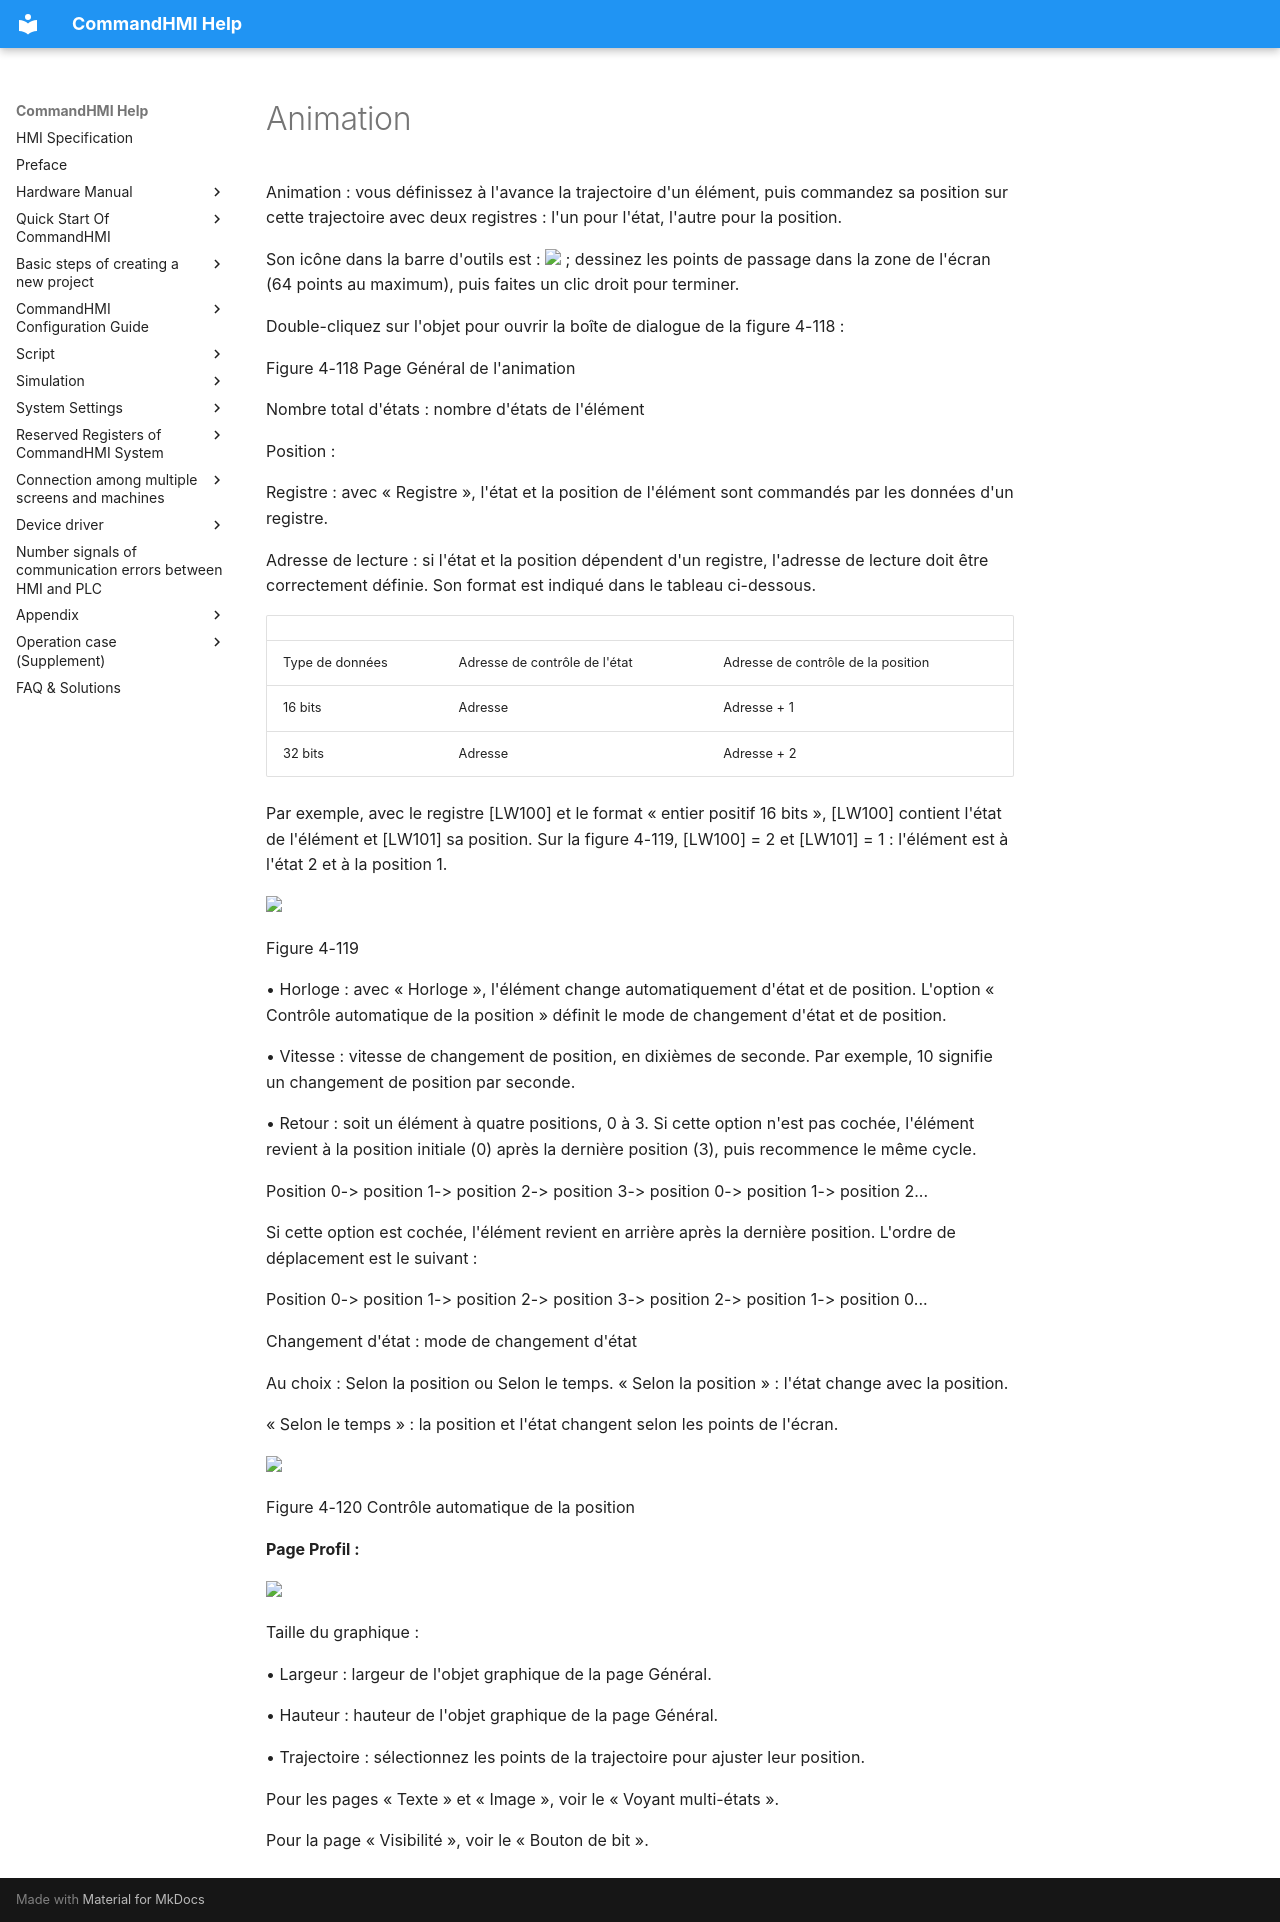

repository: AceAutomation/commandhmi-aide · page: fr/configuration-guide/new_add_control/dymicbutton.html · generator: mkdocs

# Animation

Animation : vous définissez à l'avance la trajectoire d'un élément, puis commandez sa position sur cette trajectoire avec deux registres : l'un pour l'état, l'autre pour la position.

Son icône dans la barre d'outils est : <img src="../../../configuration-guide/new_add_control/dymicbutton.files/image002.jpg" width="28" /> ; dessinez les points de passage dans la zone de l'écran (64 points au maximum), puis faites un clic droit pour terminer.

Double-cliquez sur l'objet pour ouvrir la boîte de dialogue de la figure 4-118 :

Figure 4-118   Page Général de l'animation

Nombre total d'états : nombre d'états de l'élément

Position :

Registre : avec « Registre », l'état et la position de l'élément sont commandés par les données d'un registre.

Adresse de lecture : si l'état et la position dépendent d'un registre, l'adresse de lecture doit être correctement définie. Son format est indiqué dans le tableau ci-dessous.

|           |                            |                              |
|-----------|----------------------------|------------------------------|
| Type de données | Adresse de contrôle de l'état | Adresse de contrôle de la position |
| 16 bits   | Adresse                    | Adresse + 1                  |
| 32 bits   | Adresse                    | Adresse + 2                  |

Par exemple, avec le registre \[LW100\] et le format « entier positif 16 bits », \[LW100\] contient l'état de l'élément et \[LW101\] sa position. Sur la figure 4-119, \[LW100\] = 2 et \[LW101\] = 1 : l'élément est à l'état 2 et à la position 1.

<img src="../../../configuration-guide/new_add_control/dymicbutton.files/image004.gif" width="520" />

Figure 4-119

• Horloge : avec « Horloge », l'élément change automatiquement d'état et de position. L'option « Contrôle automatique de la position » définit le mode de changement d'état et de position.

• Vitesse : vitesse de changement de position, en dixièmes de seconde. Par exemple, 10 signifie un changement de position par seconde.

• Retour : soit un élément à quatre positions, 0 à 3. Si cette option n'est pas cochée, l'élément revient à la position initiale (0) après la dernière position (3), puis recommence le même cycle.

Position 0-&gt; position 1-&gt; position 2-&gt; position 3-&gt; position 0-&gt; position 1-&gt; position 2...

Si cette option est cochée, l'élément revient en arrière après la dernière position. L'ordre de déplacement est le suivant :

Position 0-&gt; position 1-&gt; position 2-&gt; position 3-&gt; position 2-&gt; position 1-&gt; position 0...

Changement d'état : mode de changement d'état

Au choix : Selon la position ou Selon le temps. « Selon la position » : l'état change avec la position.

« Selon le temps » : la position et l'état changent selon les points de l'écran.

<img src="../../../configuration-guide/new_add_control/dymicbutton.files/image005.jpg" width="484" />

Figure 4-120   Contrôle automatique de la position

**Page Profil :**

<img src="../../../configuration-guide/new_add_control/dymicbutton.files/image006.jpg" width="484" />

Taille du graphique :

• Largeur : largeur de l'<span id="OLE_LINK520"></span><span id="OLE_LINK521"></span>objet graphique de la page Général.

• Hauteur : hauteur de l'objet graphique de la page Général.

• Trajectoire : sélectionnez les points de la trajectoire pour ajuster leur position.

Pour les pages « Texte » et « Image », voir le « Voyant multi-états ».

<span id="OLE_LINK676"></span><span id="OLE_LINK677"></span>Pour la page « Visibilité », voir le « Bouton de bit ».
